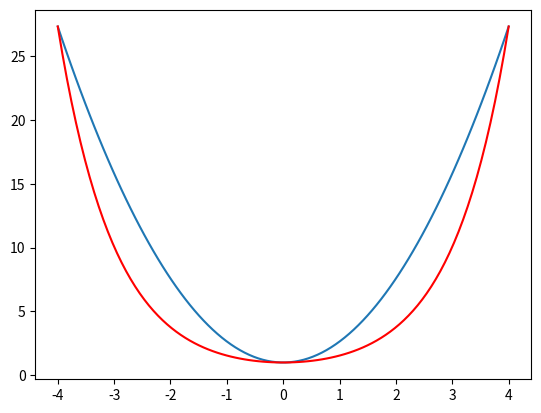

Here is the Python script that generated this plot:
import numpy as np
import matplotlib.pyplot as plt

def parabel(x):
    return 1.644*x*x+1


index = np.linspace(-4,4,100)
print(index)
plt.plot(index, parabel(index))
plt.plot(index, np.cosh(index), 'r-')
plt.show()
